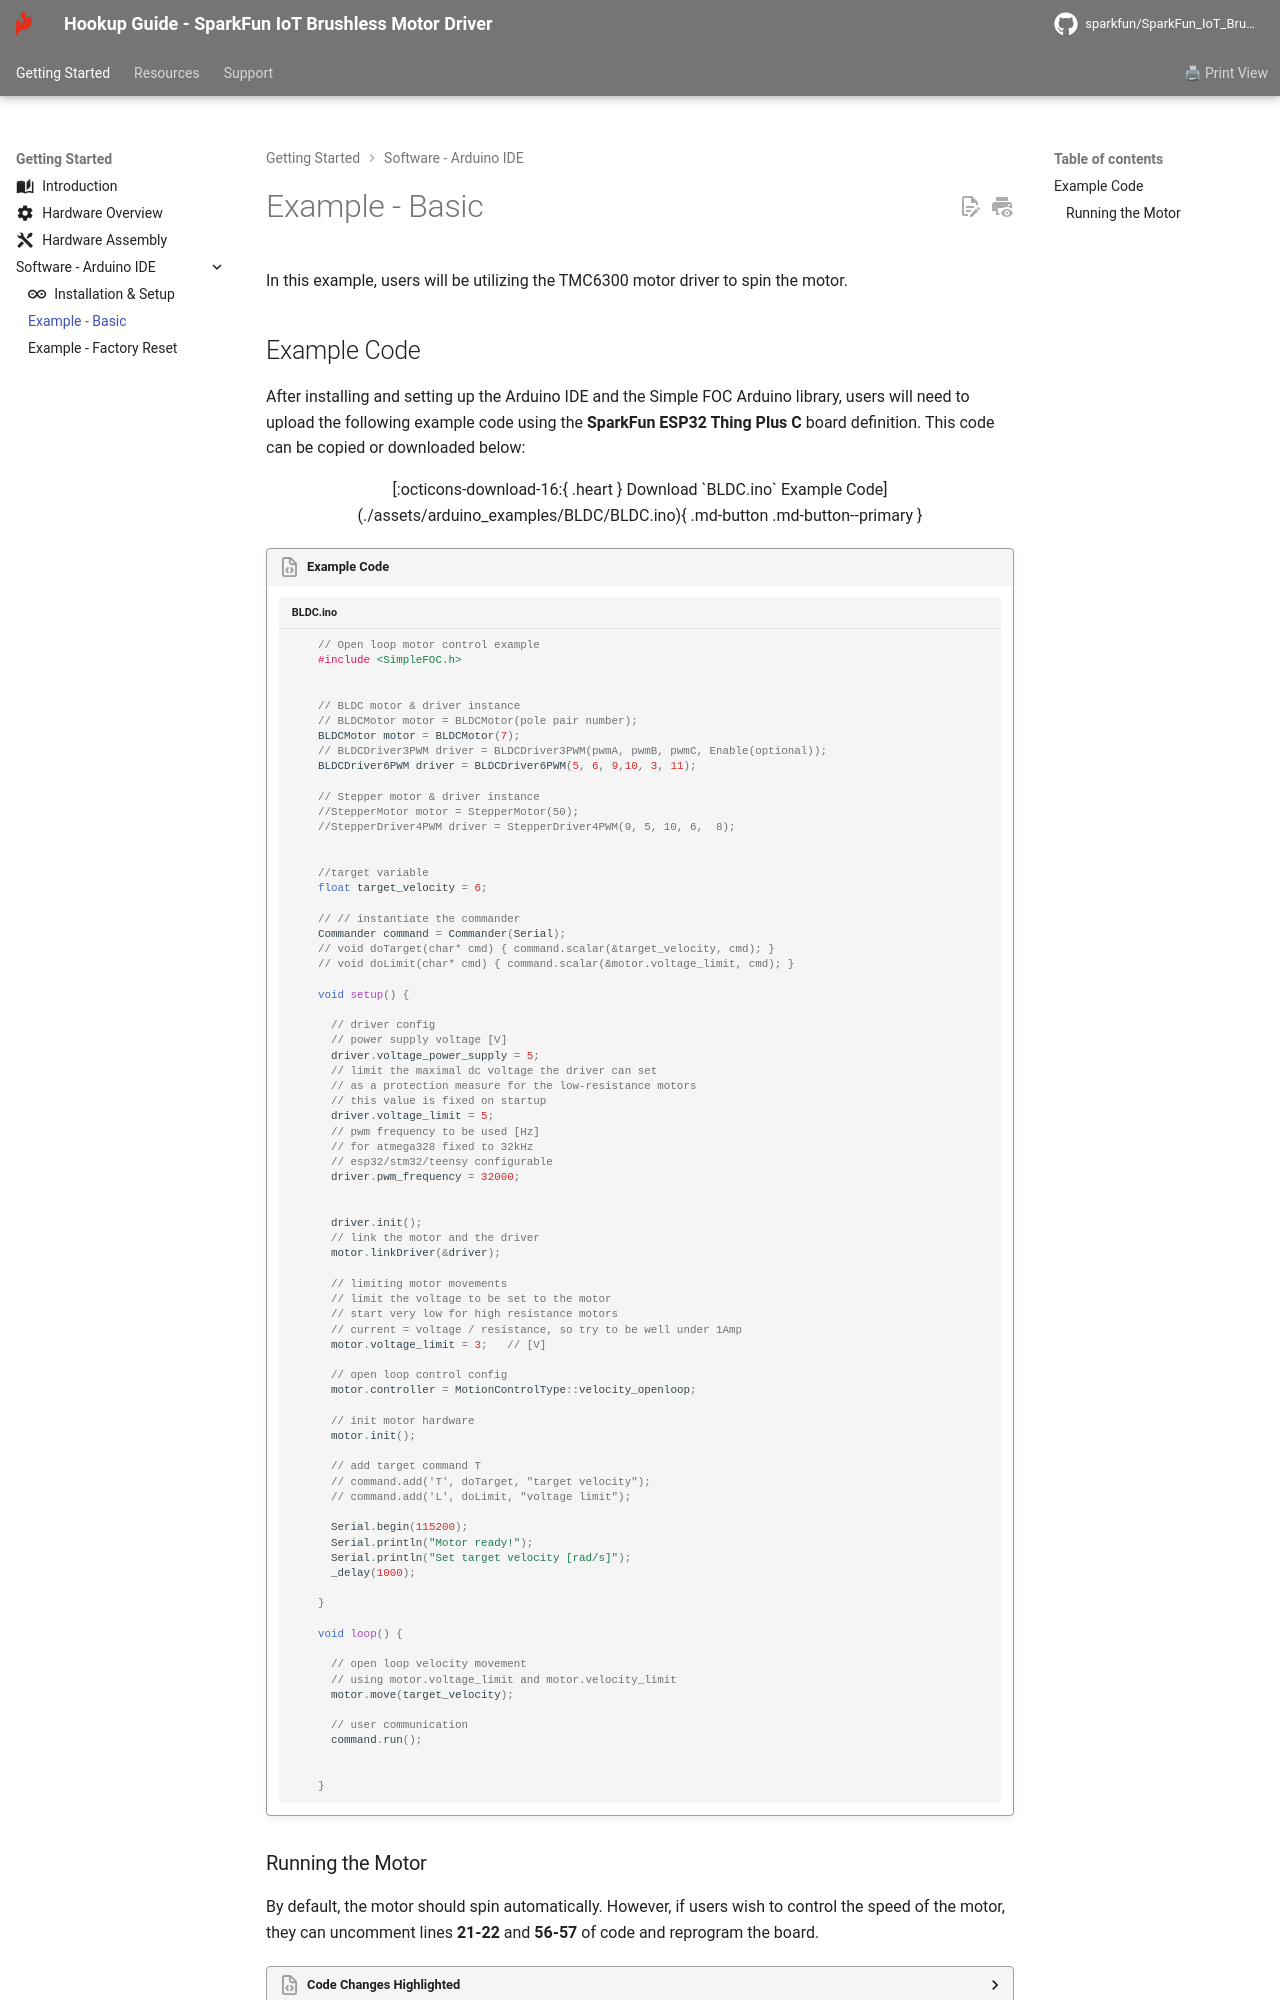

repository: sparkfun/SparkFun_IoT_Brushless_Motor_Driver · page: example-BLDC/index.html · generator: mkdocs

In this example, users will be utilizing the TMC6300 motor driver to spin the motor.


## Example Code
After installing and setting up the Arduino IDE and the Simple FOC Arduino library, users will need to upload the following example code using the **SparkFun ESP32 Thing Plus C** board definition. This code can be copied or downloaded below:

<center>
[:octicons-download-16:{ .heart } Download `BLDC.ino` Example Code](./assets/arduino_examples/BLDC/BLDC.ino){ .md-button .md-button--primary }
</center>

!!! code "Example Code"
	``` c++ title="BLDC.ino"
		--8<-- "./docs/assets/arduino_examples/BLDC/BLDC.ino"
	```
